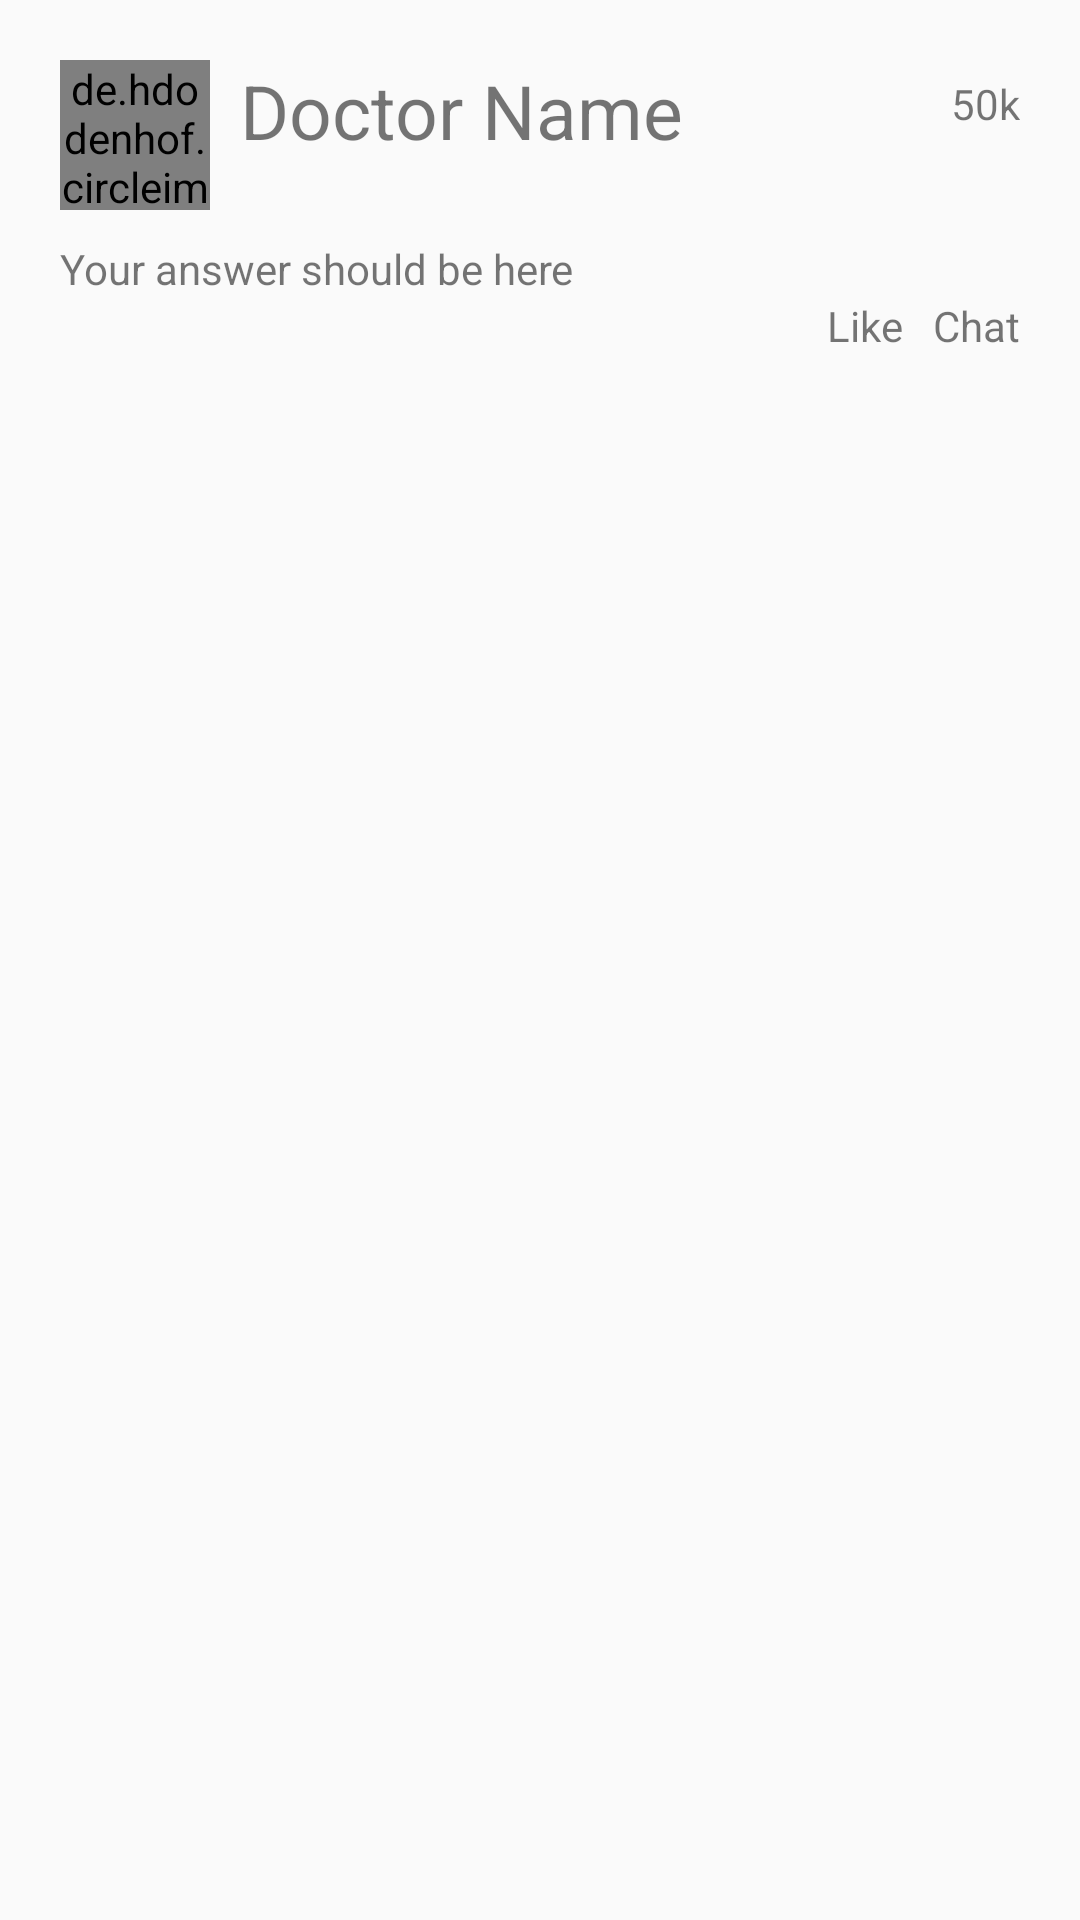

This screen was rendered from an Android layout file. Write that file and the resources it references.
<!-- AndroidManifest.xml: application theme AppTheme -->
<!-- res/layout/answer_recyclerview_layout.xml -->
<?xml version="1.0" encoding="utf-8"?>
<RelativeLayout
    xmlns:android="http://schemas.android.com/apk/res/android"
    android:layout_width="match_parent"
    android:padding="20dp"
    android:layout_height="wrap_content">

    <de.hdodenhof.circleimageview.CircleImageView
        android:layout_width="50dp"
        android:layout_height="50dp"
        android:src="@mipmap/ic_launcher"
        android:id="@+id/answerDp"/>

    <TextView
        android:layout_width="wrap_content"
        android:layout_height="wrap_content"
        android:layout_marginLeft="10dp"
        android:layout_toRightOf="@id/answerDp"
        android:id="@+id/answerName"
        android:textSize="25sp"
        android:text="Doctor Name" />

    <TextView
        android:layout_width="wrap_content"
        android:layout_height="wrap_content"
        android:id="@+id/answerDescription"
        android:text="Your answer should be here"
        android:layout_below="@id/answerDp"
        android:layout_marginTop="10dp"
        android:maxLines="5"
        />

    <TextView
        android:layout_width="wrap_content"
        android:layout_height="wrap_content"
        android:id="@+id/answerLiked"
        android:layout_below="@id/answerDescription"
        android:layout_toLeftOf="@id/answerChat"
        android:text="Like"
        android:layout_marginRight="10dp"
        />

    <TextView
        android:layout_width="wrap_content"
        android:layout_height="wrap_content"
        android:id="@+id/answerChat"
        android:layout_alignParentEnd="true"
        android:layout_below="@id/answerDescription"
        android:text="Chat"
        />

    <TextView
        android:layout_width="wrap_content"
        android:layout_height="wrap_content"
        android:id="@+id/noOfLikes"
        android:layout_alignParentEnd="true"
        android:text="50k"
        android:layout_marginTop="5dp"/>



</RelativeLayout>
<!-- resources referenced by this layout -->
<resources>
  <style name="AppTheme" parent="Theme.AppCompat.Light.DarkActionBar">
          
          <item name="colorPrimary">@color/colorPrimary</item>
          <item name="colorPrimaryDark">@color/colorPrimaryDark</item>
          <item name="colorAccent">@color/colorAccent</item>
      </style>
  <color name="colorPrimary">#015291</color>
  <color name="colorPrimaryDark">#024071</color>
  <color name="colorAccent">#015291</color>
</resources>
